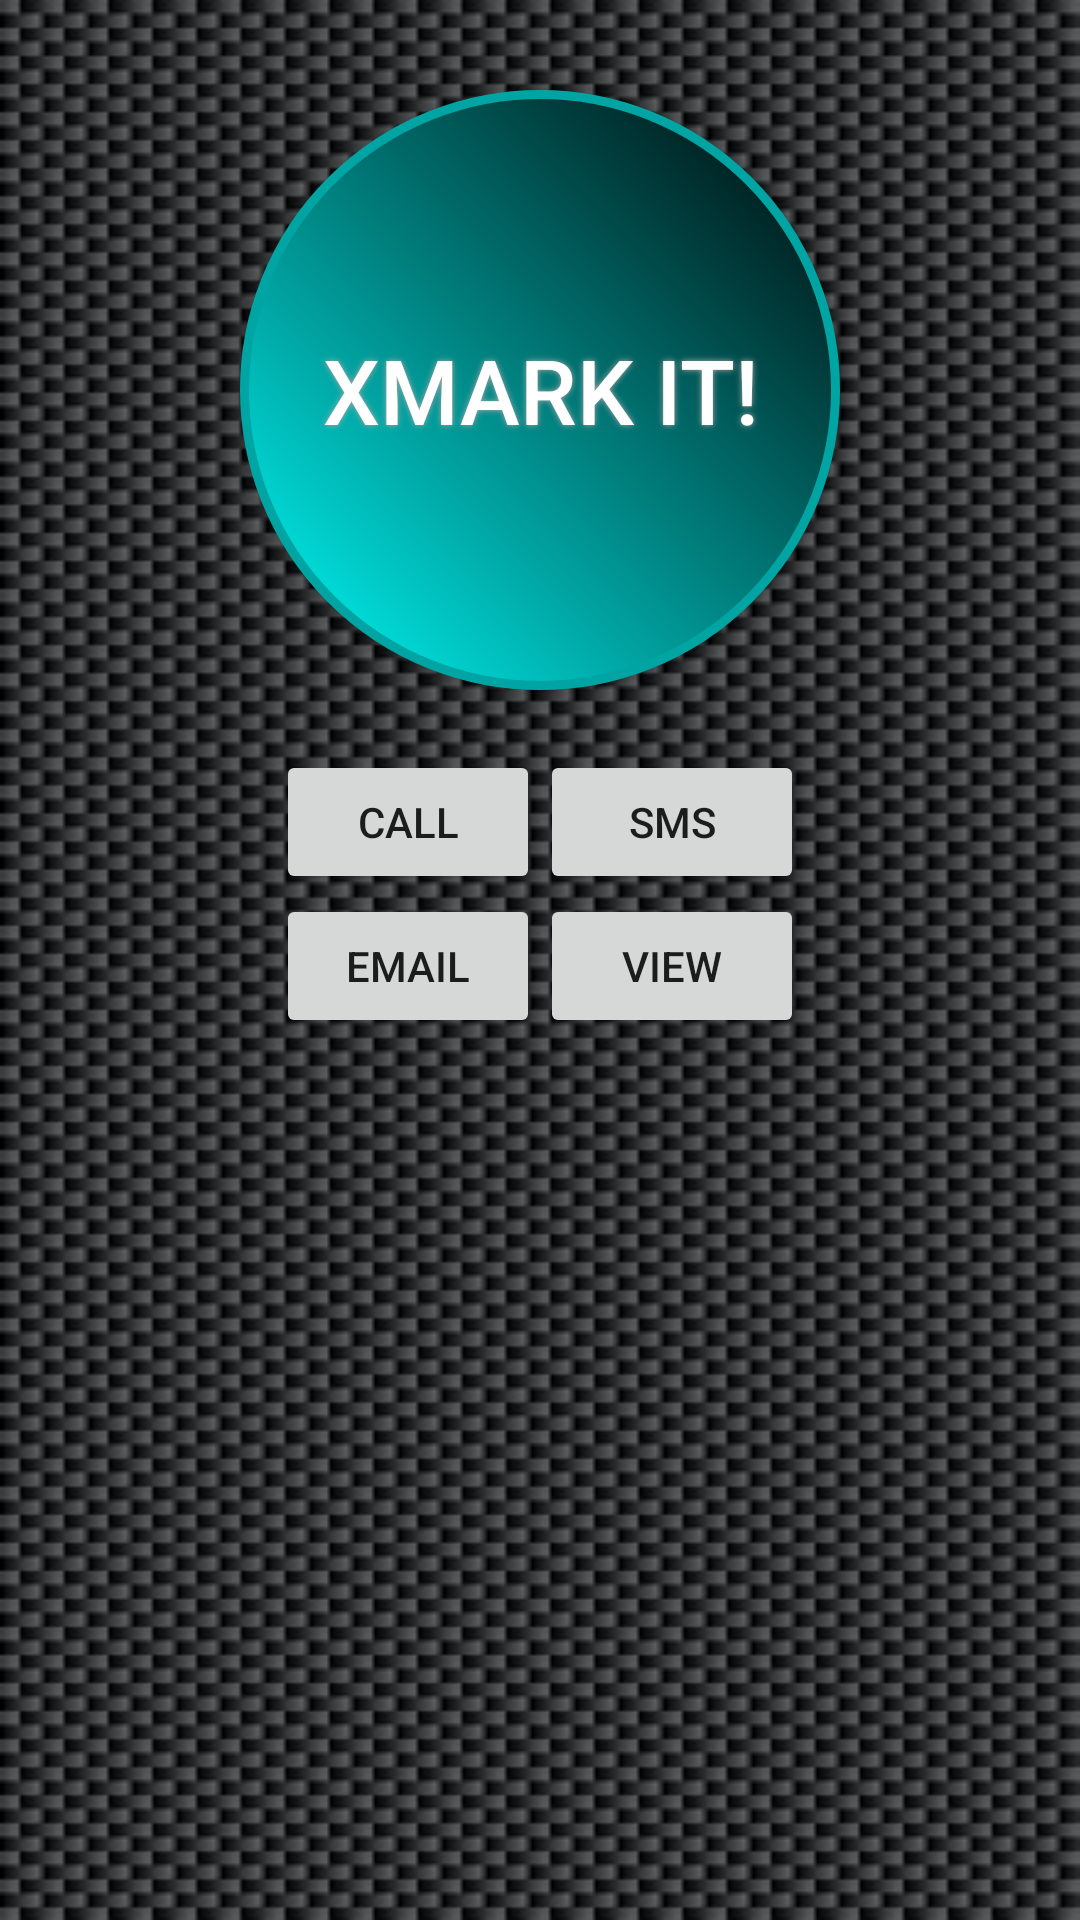

The Android layout XML behind this screen, and the referenced resources:
<!-- AndroidManifest.xml: application theme AppTheme -->
<!-- res/layout/activity_main.xml -->
<?xml version="1.0" encoding="utf-8"?>
<RelativeLayout xmlns:android="http://schemas.android.com/apk/res/android"
    xmlns:tools="http://schemas.android.com/tools"
    android:layout_width="match_parent"
    android:layout_height="match_parent"
    android:paddingBottom="@dimen/activity_vertical_margin"
    android:paddingLeft="@dimen/activity_horizontal_margin"
    android:paddingRight="@dimen/activity_horizontal_margin"
    android:paddingTop="@dimen/activity_vertical_margin"
    tools:context="com.example.xmark.MainActivity"
    android:background="@drawable/bg">

    <Button
        android:id="@+id/btnScan"

        android:text="XMARK It!"
        android:textColor="#FFFFFF"
        android:textSize="30sp"

        android:layout_width="200dp"
        android:layout_height="200dp"
        android:background="@drawable/buttonshape"
        android:shadowColor="#A8A8A8"
        android:shadowDx="0"
        android:shadowDy="0"
        android:shadowRadius="5"

        android:layout_centerHorizontal="true"
        android:layout_alignParentTop="false"
        android:layout_marginTop="30dip" />

    <LinearLayout
        android:orientation="horizontal"
        android:layout_width="wrap_content"
        android:layout_height="wrap_content"
        android:layout_alignParentBottom="false"
        android:layout_alignParentLeft="false"
        android:layout_alignParentStart="false"
        android:layout_alignParentRight="false"
        android:id="@+id/layButtons1"
        android:layout_centerHorizontal="true"
        android:layout_below="@+id/btnScan"
        android:layout_marginTop="20dip">

        <Button
            android:layout_width="wrap_content"
            android:layout_height="wrap_content"
            android:text="CALL"
            android:id="@+id/btnXMarkCall"
            android:layout_gravity="bottom"
            android:onClick="scanXMarkAndCall"/>

        <Button
            android:layout_width="wrap_content"
            android:layout_height="wrap_content"
            android:text="SMS"
            android:id="@+id/btnXMarkSMS"
            android:layout_gravity="bottom"
            android:onClick="scanXMarkAndSMS"/>

    </LinearLayout>

    <LinearLayout
        android:orientation="horizontal"
        android:layout_width="wrap_content"
        android:layout_height="wrap_content"
        android:layout_centerHorizontal="true"
        android:layout_alignParentBottom="false"
        android:id="@+id/layButtons2"
        android:layout_below="@+id/layButtons1">

        <Button
            android:layout_width="wrap_content"
            android:layout_height="wrap_content"
            android:text="EMAIL"
            android:id="@+id/btnXMarkEmail"
            android:layout_gravity="bottom"
            android:onClick="scanXMarkAndEmail"/>

        <Button
            android:layout_width="wrap_content"
            android:layout_height="wrap_content"
            android:text="VIEW"
            android:id="@+id/btnXMarkPIC"
            android:onClick="scanXMarkAndViewPic"/>
    </LinearLayout>

</RelativeLayout>
<!-- resources referenced by this layout -->
<resources>
  <!-- drawable bg: png bitmap (drawable, 1565 bytes) -->
  <!-- drawable buttonshape (drawable) -->
  <?xml version="1.0" encoding="utf-8"?>
  <shape xmlns:android="http://schemas.android.com/apk/res/android" android:shape="rectangle" >
      <corners
          android:radius="100dp"
          />
      <gradient
          android:angle="45"
          android:centerX="35%"
          android:centerColor="#00a4a2"
          android:startColor="#00fffc"
          android:endColor="#000000"
          android:type="linear"
          />
      <padding
          android:left="0dp"
          android:top="0dp"
          android:right="0dp"
          android:bottom="0dp"
          />
      <size
          android:width="200dp"
          android:height="200dp"
          />
      <stroke
          android:width="3dp"
          android:color="#00a4a2"
          />
  </shape>
  <style name="AppTheme" parent="Theme.AppCompat.Light">
          
          <item name="colorPrimary">@color/colorPrimary</item>
          <item name="colorPrimaryDark">@color/colorPrimaryDark</item>
          <item name="colorAccent">@color/colorAccent</item>
          <item name="android:actionMenuTextColor">@color/colorText</item>
      </style>
  <color name="colorPrimary">#00fffc</color>
  <color name="colorPrimaryDark">#00a4a2</color>
  <color name="colorAccent">#FF4081</color>
  <color name="colorText">#000</color>
</resources>
